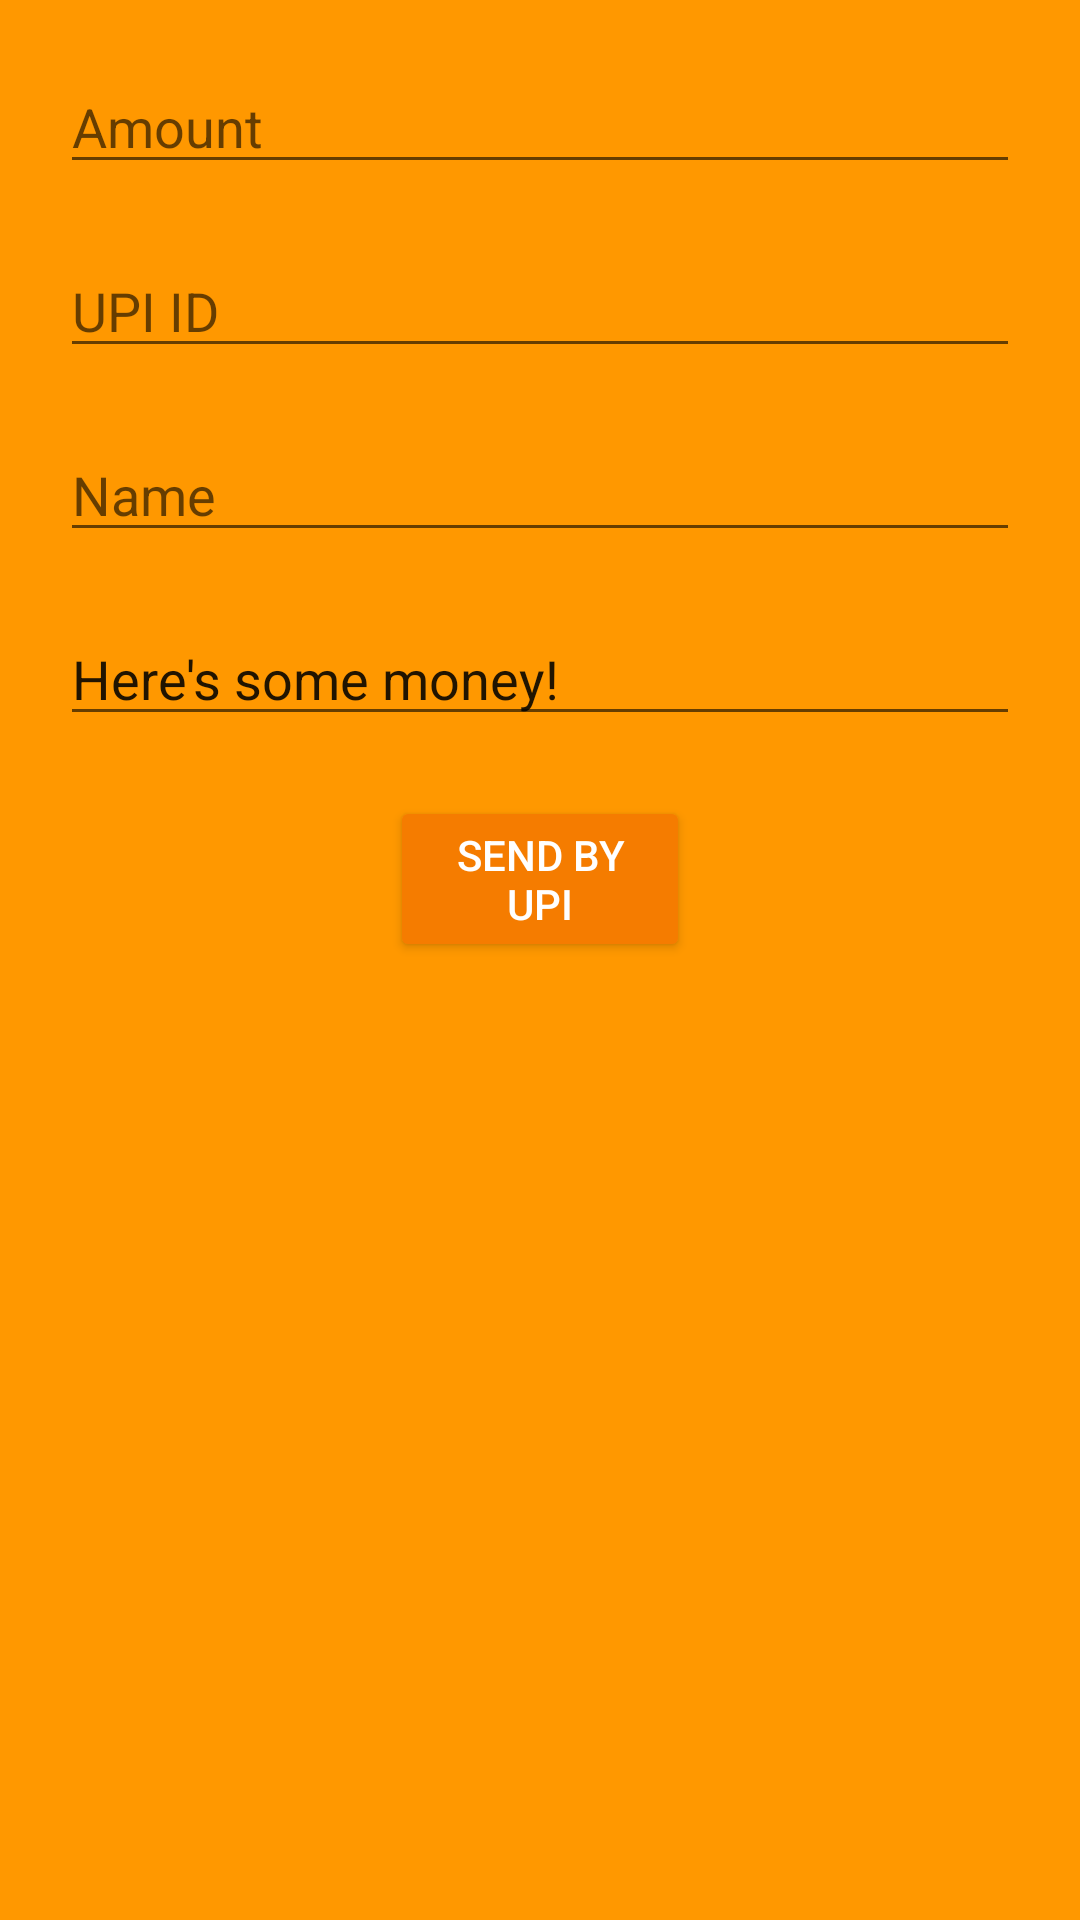

Reconstruct the res/layout file that produces this screen, plus the resources it refers to.
<!-- AndroidManifest.xml: application theme Theme.FoodClub -->
<!-- res/layout/activity_payment_option.xml -->
<?xml version="1.0" encoding="utf-8"?>
<RelativeLayout
    xmlns:android="http://schemas.android.com/apk/res/android"
    xmlns:tools="http://schemas.android.com/tools"
    android:layout_width="match_parent"
    android:layout_height="match_parent"
    android:background="@color/foregroundorange"
    tools:context=".MainActivity">

    <EditText
        android:layout_width="match_parent"
        android:layout_height="wrap_content"
        android:hint="Amount"
        android:layout_marginLeft="20dp"
        android:layout_marginRight="20dp"
        android:layout_marginTop="20dp"
        android:id="@+id/amount_et"
        android:inputType="number"/>

    <EditText
        android:layout_width="match_parent"
        android:layout_height="wrap_content"
        android:hint="UPI ID"
        android:layout_marginLeft="20dp"
        android:layout_marginRight="20dp"
        android:layout_marginTop="20dp"
        android:id="@+id/upi_id"
        android:layout_below="@+id/amount_et"
        />

    <EditText
        android:layout_width="match_parent"
        android:layout_height="wrap_content"
        android:hint="Name"
        android:layout_marginLeft="20dp"
        android:layout_marginRight="20dp"
        android:layout_marginTop="20dp"
        android:id="@+id/name"
        android:layout_below="@+id/upi_id"
        />

    <EditText
        android:layout_width="match_parent"
        android:layout_height="wrap_content"
        android:hint="Note"
        android:layout_marginLeft="20dp"
        android:layout_marginRight="20dp"
        android:layout_marginTop="20dp"
        android:id="@+id/note"
        android:layout_below="@+id/name"
        android:text="Here's some money!"/>

    <Button
        android:layout_width="100dp"
        android:layout_height="wrap_content"
        android:backgroundTint="@color/darkorange"
        android:textColor="#fff"
        android:id="@+id/send2"
        android:layout_below="@+id/note"
        android:layout_marginTop="20dp"
        android:layout_centerHorizontal="true"
        android:text="send by upi"/>


</RelativeLayout>
<!-- resources referenced by this layout -->
<resources>
  <color name="darkorange">#F57C00</color>
  <color name="foregroundorange">#FF9800</color>
  <style name="Theme.FoodClub" parent="Theme.MaterialComponents.DayNight.NoActionBar">
          
          <item name="colorPrimary">@color/purple_500</item>
          <item name="colorPrimaryVariant">@color/purple_700</item>
          <item name="colorOnPrimary">@color/white</item>
          
          <item name="colorSecondary">@color/teal_200</item>
          <item name="colorSecondaryVariant">@color/teal_700</item>
          <item name="colorOnSecondary">@color/black</item>
          
          <item name="android:statusBarColor" tools:targetApi="l">@color/darkorange</item>
          
      </style>
  <color name="purple_500">#FF6200EE</color>
  <color name="purple_700">#FF3700B3</color>
  <color name="white">#FFFFFFFF</color>
  <color name="teal_200">#FF03DAC5</color>
  <color name="teal_700">#FF018786</color>
  <color name="black">#FF000000</color>
</resources>
